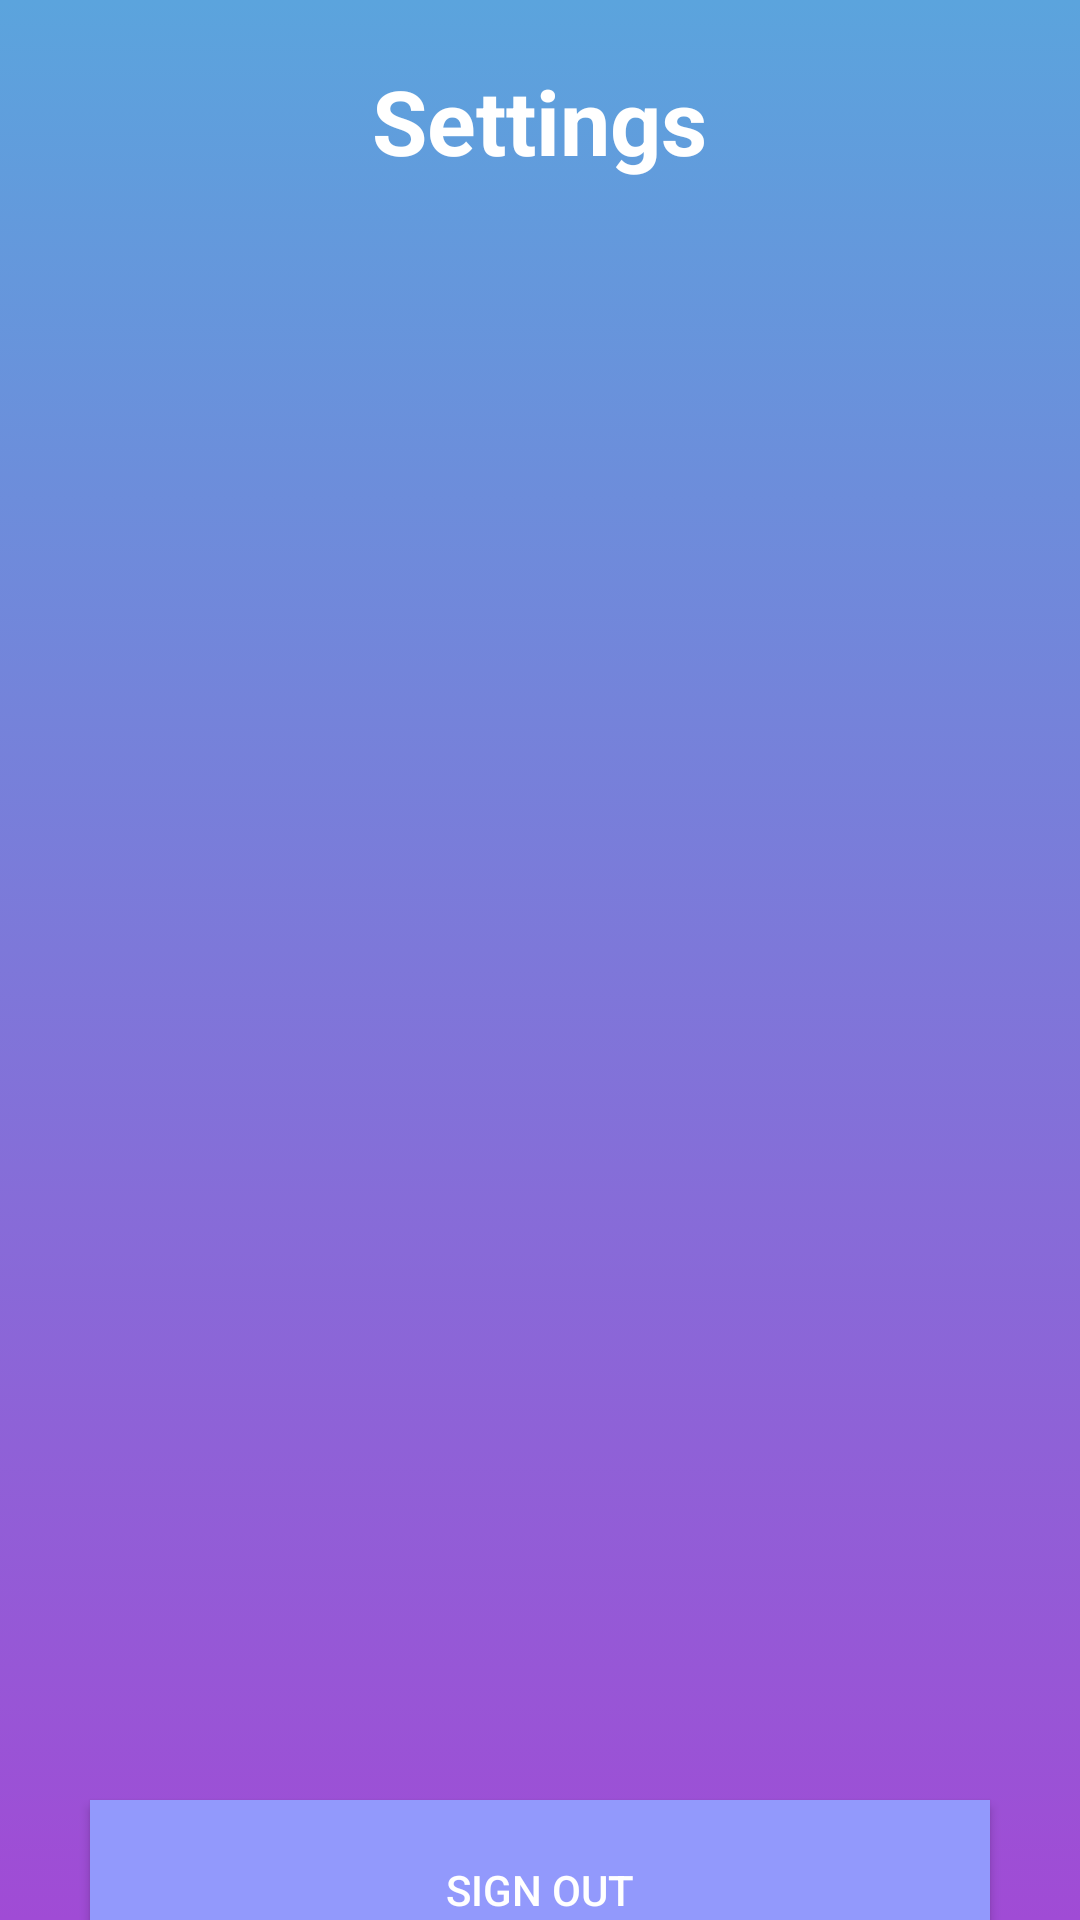

Write the Android layout XML for this screen, with the resource values it uses.
<!-- AndroidManifest.xml: application theme Theme.HackTuesXPrilojenie -->
<!-- res/layout/fragment_settings.xml -->
<?xml version="1.0" encoding="utf-8"?>
<FrameLayout xmlns:android="http://schemas.android.com/apk/res/android"
    xmlns:tools="http://schemas.android.com/tools"
    android:layout_width="match_parent"
    android:layout_height="match_parent"
    tools:context=".Settings"
    android:background="@drawable/background">

    <TextView
        android:layout_width="wrap_content"
        android:layout_height="wrap_content"
        android:layout_marginTop="20dp"
        android:text="Settings"
        android:layout_gravity="center_horizontal"
        android:textSize="30dp"
        android:textStyle="bold"
        android:textColor="@color/white"/>

    <androidx.appcompat.widget.AppCompatButton
        android:id="@+id/button"
        android:layout_width="300dp"
        android:layout_height="60dp"
        android:layout_marginTop="600dp"
        android:layout_gravity="center_horizontal"
        android:background="@color/blue"
        android:textColor="@color/white"
        android:text="Sign Out" />

</FrameLayout>
<!-- resources referenced by this layout -->
<resources>
  <color name="blue">#9299fc</color>
  <color name="white">#FFFFFFFF</color>
  <!-- drawable background (drawable) -->
  <?xml version="1.0" encoding="utf-8"?>
  <selector xmlns:android="http://schemas.android.com/apk/res/android">
      <item>
          <shape>
              <gradient
                  android:startColor="#A04BD5"
                  android:endColor="#5BA4DD"
                  android:angle="90" />
          </shape>
      </item>
  </selector>
  <style name="Theme.HackTuesXPrilojenie" parent="Base.Theme.HackTuesXPrilojenie" />
  <style name="Base.Theme.HackTuesXPrilojenie" parent="Theme.Material3.DayNight.NoActionBar">
          
          
      </style>
</resources>
